Run: headless pygame with SDL's dummy video driver; simulated clock (each Clock.tick advances the game by its frame time, no real sleeping); random seed 0; keys injected as events and as key.get_pressed() state; no mouse input.
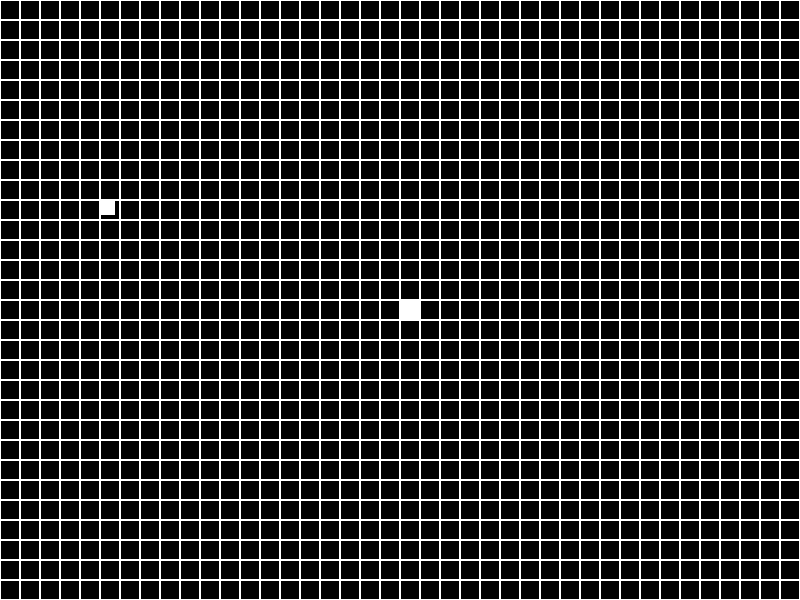
Frame 1 of 4 · flips 1–60 · no input
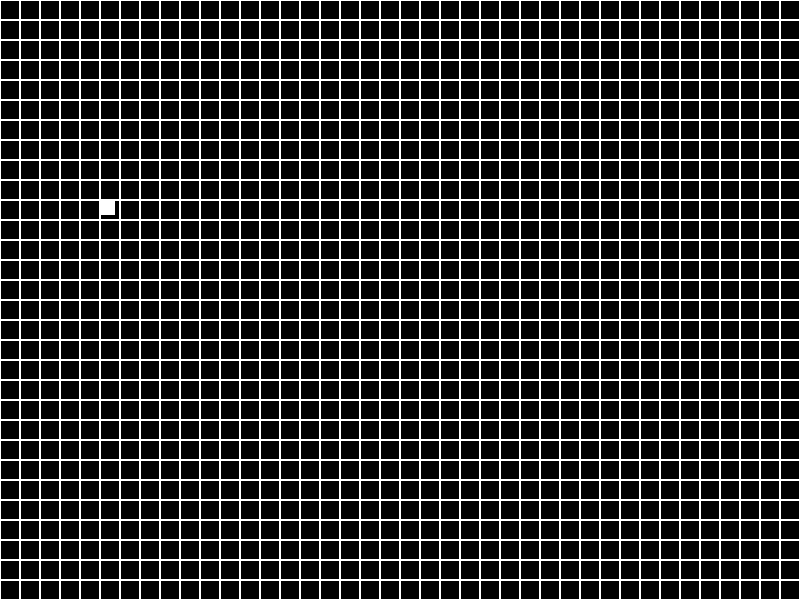
Frame 2 of 4 · flips 61–180 · tapped SPACE, RETURN · held RIGHT (→), D
Frame 3 of 4 · flips 181–300 · held DOWN (↓), S · screen unchanged from frame 2, image omitted
Frame 4 of 4 · flips 301–420 · held LEFT (←), A, UP (↑), W · screen unchanged from frame 3, image omitted

The pygame program that drew these frames:

import pygame
import random

# Colors
WHITE = (255, 255, 255)
BLACK = (0, 0, 0)
# Constant variables
SCREEN_WIDTH = 800
SCREEN_HEIGHT = 600

CELL_WIDTH = 20
CELL_HEIGHT = 20

# space between each snake segment
segment_margin = 1
# Height and width of food sprite
food_width = 15
food_height = 15

class Snake(pygame.sprite.Sprite):
    """ Player controlled Snake class """

    # ---- Methods ----#
    def __init__(self, x, y) -> None:
        """ Constructor Method """
        super().__init__()

        # Player width and height of each segment
        self.snake_width = 20
        self.snake_height = 20

        # Set the height and width of snake 
        self.image = pygame.Surface([self.snake_width, self.snake_height])
        self.image.fill(WHITE)

        # Snake position
        self.rect = self.image.get_rect()    
        self.rect.x = x
        self.rect.y = y

        # Snake speed vector
        self.change_x = 0
        self.change_y = 0

    def change_direction(self, dir):
        # Changes the player direction
        match dir:
            case "left":
                self.change_x = (self.snake_width) * -1
                self.change_y = 0
            case "right":
                self.change_x = (self.snake_width)
                self.change_y = 0
            case "up":
                self.change_x = 0
                self.change_y = (self.snake_height) * -1
            case "down":
                self.change_x = 0
                self.change_y = (self.snake_height)
 
    def update(self):
        # Add the movement to the snake position
        self.rect.x += self.change_x
        self.rect.y += self.change_y
        

    def check_collision(self, food, collision_group, segment_list, draw_group):

        blocks_hit_list = pygame.sprite.spritecollide(self, collision_group, True)
    
        # Check the list of collisions.
        for block in blocks_hit_list:

            # Create new snake segment
            segment = Snake(self.rect.x, self.rect.y)
            segment_list.append(segment)
            draw_group.add(segment)

            food.change_pos()
            collision_group.add(food)
            draw_group.add(food)
    

class Food(pygame.sprite.Sprite):
    """ Food class """

    # ---- Methods ---- #
    def __init__(self) -> None:
        """ Constructor Method """
        super().__init__()

        self.image = pygame.Surface([food_width, food_height])
        self.image.fill(WHITE)

        self.rect = self.image.get_rect()
        self.rect.x = 100
        self.rect.y = 200
    
    def change_pos(self):
        # Changes the pos of food before drawring again.
        self.rect.x = random.randrange(0, SCREEN_WIDTH, CELL_WIDTH)
        self.rect.y = random.randrange(0, SCREEN_HEIGHT, CELL_HEIGHT)

class Game(object):
    def __init__(self) -> None:
        
        # Game variables
        self.score = 0
        self.game_over = False

        # Create Groups for sprites
        self.food_list = pygame.sprite.Group()
        self.all_sprites_list = pygame.sprite.Group()
        # Create a snake instance and add to draw group
        self.snake = Snake(SCREEN_WIDTH // 2, SCREEN_HEIGHT // 2)
        self.all_sprites_list.add(self.snake)
        # Empty list to hold size of snake
        self.snake_segments = []
        self.snake_segments.append(self.snake)
        # Create food object and add to food group and draw group
        self.food = Food()
        self.food_list.add(self.food)
        self.all_sprites_list.add(self.food)

    def process_events(self):
        for event in pygame.event.get():
            if event.type == pygame.QUIT:
                return True
            # Set the keyboard events for movement
            if event.type == pygame.KEYDOWN:
                if event.key == pygame.K_a:
                    self.snake.change_direction("left")
                elif event.key == pygame.K_d:
                    self.snake.change_direction("right")
                elif event.key == pygame.K_w:
                    self.snake.change_direction("up")
                elif event.key == pygame.K_s:
                    self.snake.change_direction("down")

    def run_logic(self):
            
            if not self.game_over:

                self.snake.update()

                # See if the snake object has collided with food object.
                self.snake.check_collision( self.food, self.food_list, self.snake_segments, self.all_sprites_list)

                # Check if there is more than 1 segment
                if len(self.snake_segments) > 1:

                    # Remove last segment
                    old_segment = self.snake_segments.pop()
                    self.all_sprites_list.remove(old_segment)

                    # determine where to create new segment
                    segment_x = self.snake_segments[0].rect.x + (self.snake.change_x)
                    segment_y = self.snake_segments[0].rect.y + (self.snake.change_y)
                    segment = Snake(segment_x, segment_y)

                    # Add to list
                    self.snake_segments.insert(0, segment)
                    self.all_sprites_list.add(segment)
                    self.snake.rect.x = self.snake_segments[0].rect.x
                    self.snake.rect.y = self.snake_segments[0].rect.y

    def display_frame(self, screen):
        # Clear the screen
        screen.fill(BLACK)

        # Draw sprites
        if not self.game_over:
            self.all_sprites_list.draw(screen)

            for i in range(0, SCREEN_WIDTH - 1, CELL_WIDTH):
                for j in range(0, SCREEN_HEIGHT - 1, CELL_HEIGHT):
                    pygame.draw.rect(screen, WHITE, [i,  j, CELL_WIDTH, CELL_HEIGHT], 1)
                
        # Flip the screen
        pygame.display.flip()

                
def main():

    # Initialize pygame
    pygame.init()

    # Create an 800x600 sized screen
    screen = pygame.display.set_mode((SCREEN_WIDTH, SCREEN_HEIGHT))
    # Set the title of the window
    pygame.display.set_caption("Snake by Northern Bear")

    clock = pygame.time.Clock()
    done = False

    game = Game()

    """ -----Main Program Loop----- """
    while not done:
        done = game.process_events()

        """ -----Game Logic----- """
        game.run_logic()

        """ -----Drawing Code----- """
        game.display_frame(screen)
        # set how many frames per second
        clock.tick(5)

    pygame.quit()

if __name__ == "__main__":
    main()
